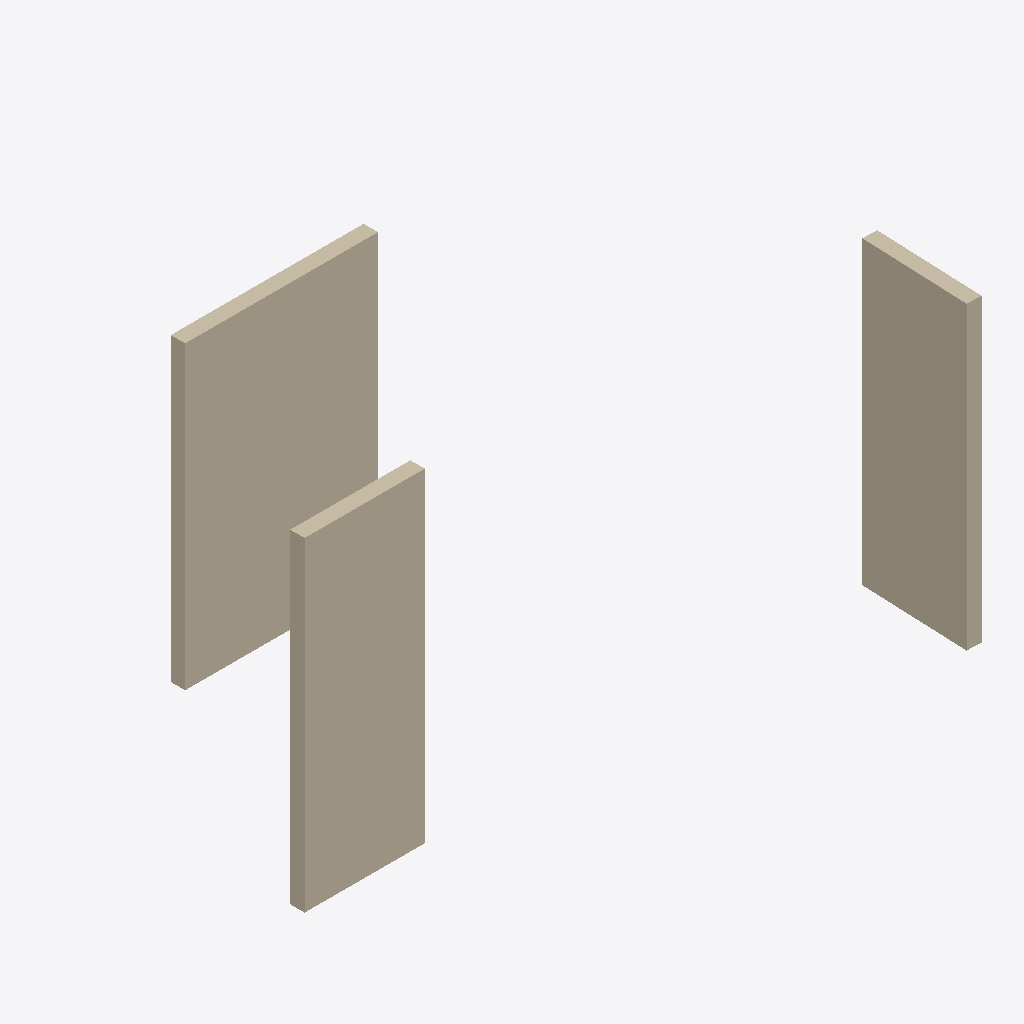
Isometric view of an IFC building model (IFC-SPF (STEP), schema IFC4, length unit metre), seen from the south-west, elements coloured by IFC class: 3 walls (beige).
Extent 4.8 m × 3.1 m × 2.7 m (x, y, z). Storeys (1): storey-1 at 0.00 m. Elements (3): 3 IfcWall.

HEADER;
FILE_DESCRIPTION(('ViewDefinition[DesignTransferView]'),'2;1');
FILE_NAME('/dev/null','2026-11-14T10:33:10+08:00',(''),(''),'IfcOpenShell 0.8.4','IfcOpenShell 0.8.4','Nobody');
FILE_SCHEMA(('IFC4'));
ENDSEC;
DATA;
#1=IFCPROJECT('18$5$EoWHSeQWeI0ZDT$fO',$,'photo-room-9c75c7e0f9d74af5836899e711c086af',$,$,$,$,(#10,#15),#5);
#17=IFCSITE('1g0ucaWGDLp85Xe2CLhvFq',$,'Site (location unspecified)',$,$,$,$,$,$,$,$,$,$,$);
#18=IFCBUILDING('0xsoWBSrPGYQNiv3XdPjdJ',$,'Building (unverified)',$,$,$,$,$,$,$,$,$);
#21=IFCBUILDINGSTOREY('0ER$G5h1zPvgiJJ0sSAkSp',$,'storey-1',$,$,$,$,$,$,0.0);
#96=IFCWALL('2ibWZ5egXJIBq9biT_szbk',$,'wall-3',$,$,#125,#112,$,$);
#23=IFCWALL('3rr2_kGz9LB9UAC8uWPK1F',$,'wall-1',$,$,#53,#39,$,$);
#60=IFCWALL('0XYj0lMNjU2O9EBTb4vzMk',$,'wall-2',$,$,#89,#76,$,$);
ENDSEC;
